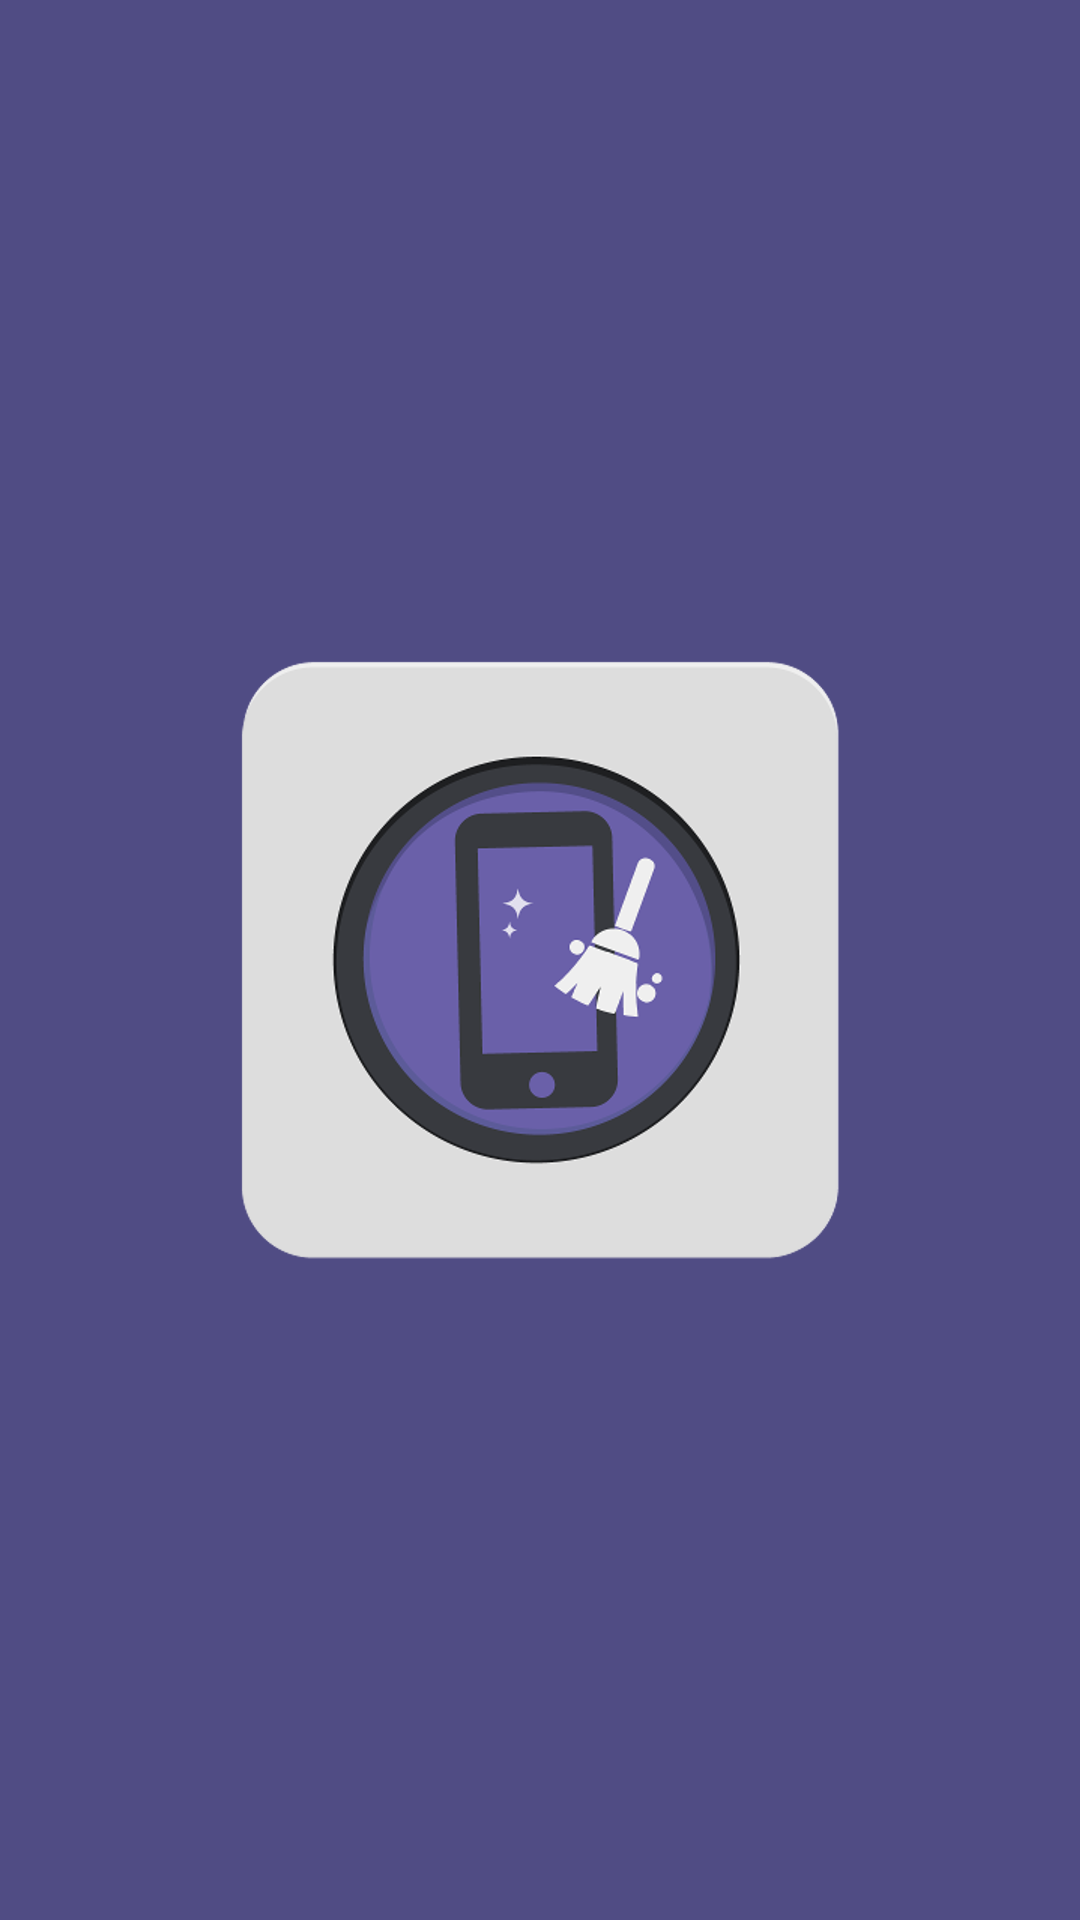

Android layout source for this screen:
<!-- AndroidManifest.xml: application theme MyMaterialTheme -->
<!-- res/layout/activity_splash.xml -->
<?xml version="1.0" encoding="utf-8"?>
<RelativeLayout
    xmlns:android="http://schemas.android.com/apk/res/android"
    xmlns:tools="http://schemas.android.com/tools"
    android:id="@+id/activity_splash"
    android:layout_width="match_parent"
    android:layout_height="match_parent"
    android:background="@color/colorBackground"
    android:gravity="center"
    tools:context="com.example.myhistorycleaner.Activity.SplashActivity">

    <ImageView
        android:layout_width="wrap_content"
        android:layout_height="wrap_content"
        android:src="@drawable/logo"
        android:layout_alignParentTop="true"
        android:layout_centerHorizontal="true" />

</RelativeLayout>
<!-- resources referenced by this layout -->
<resources>
  <color name="colorBackground">#504c84</color>
  <!-- drawable logo: png bitmap (drawable-hdpi, 20225 bytes) -->
  <style name="MyMaterialTheme" parent="MyMaterialTheme.Base">
  
      </style>
  <style name="MyMaterialTheme.Base" parent="Theme.AppCompat.Light.DarkActionBar">
          <item name="colorPrimary">@color/colorBackground</item>
          <item name="colorPrimaryDark">@color/colorPrimaryDark</item>
          <item name="colorAccent">@color/colorAccent</item>
      </style>
  <color name="colorPrimaryDark">#6a60a9</color>
  <color name="colorAccent">#c8e8ff</color>
</resources>
